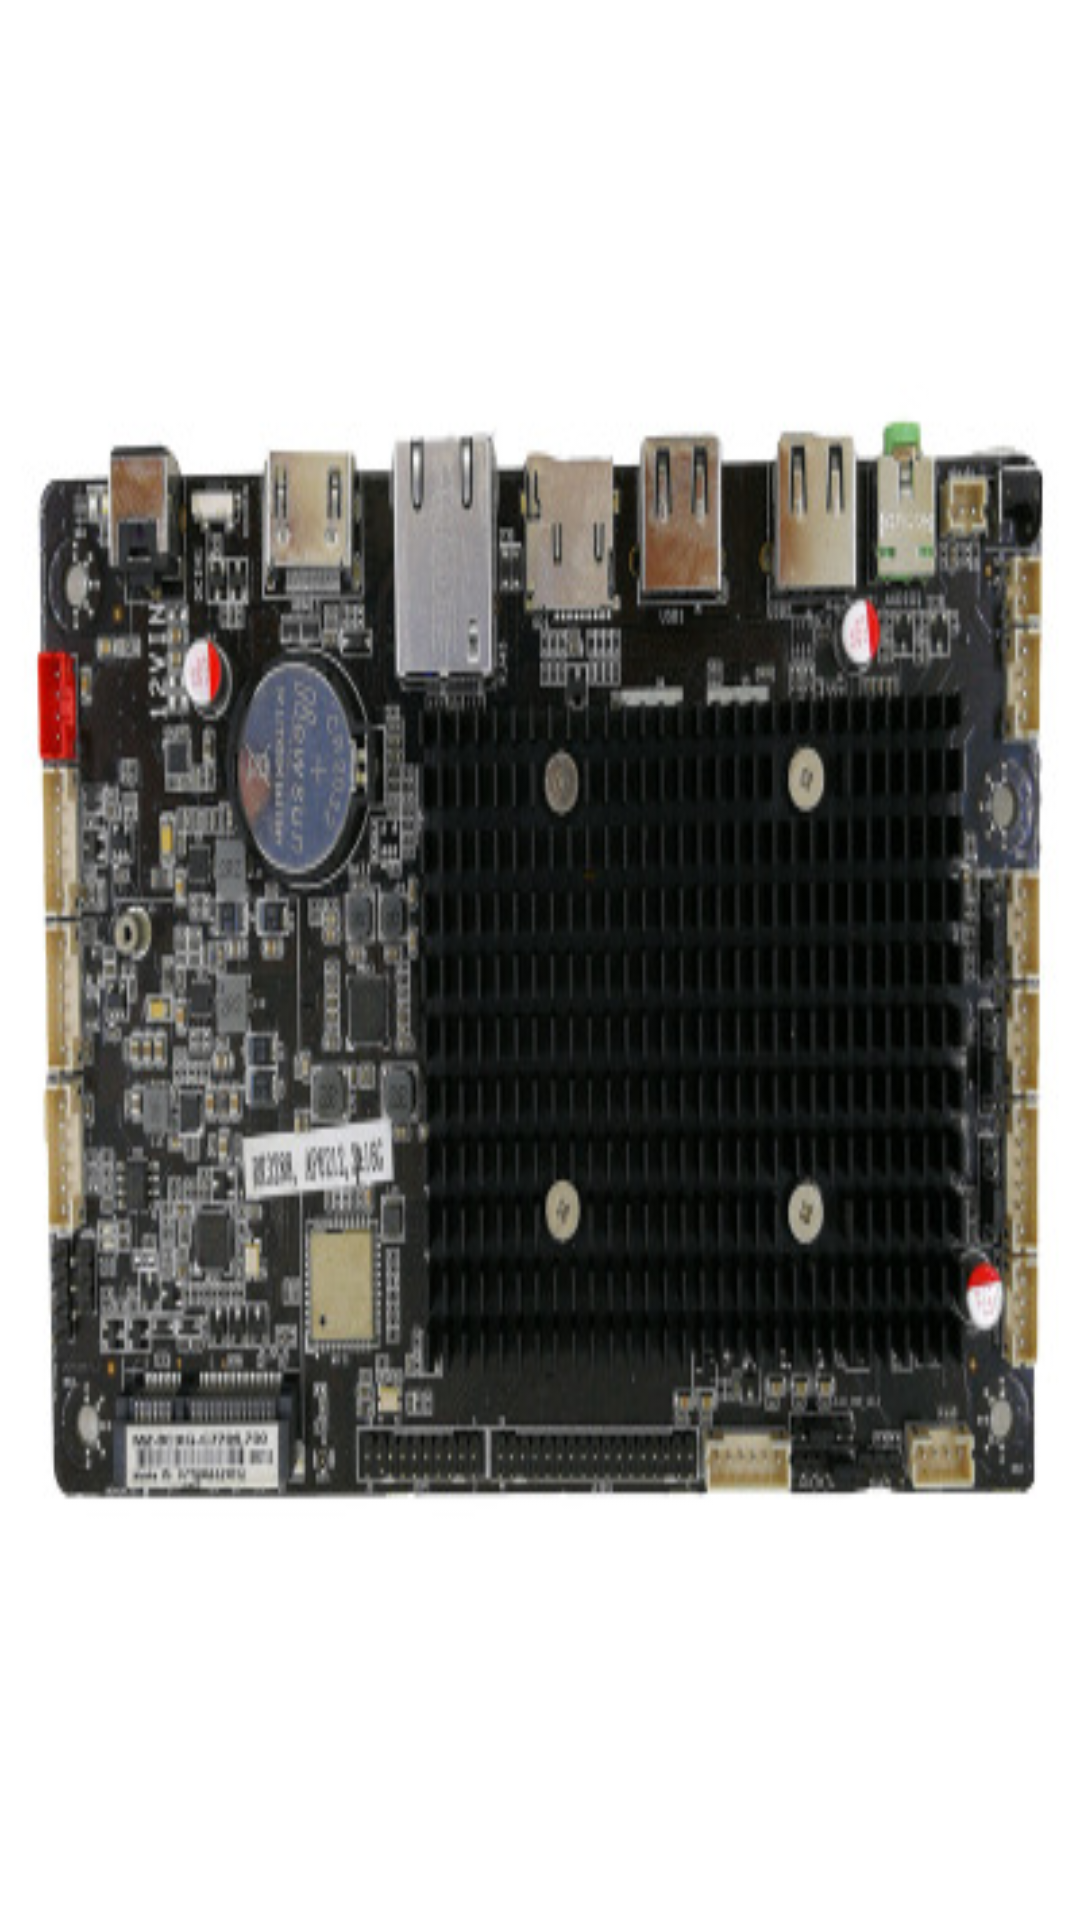

Reconstruct the res/layout file that produces this screen, plus the resources it refers to.
<!-- AndroidManifest.xml: application theme AppTheme.NoActionBar -->
<!-- res/layout/layout1.xml -->
<?xml version="1.0" encoding="utf-8"?>
<androidx.constraintlayout.widget.ConstraintLayout xmlns:android="http://schemas.android.com/apk/res/android"
    xmlns:app="http://schemas.android.com/apk/res-auto"
    xmlns:tools="http://schemas.android.com/tools"
    android:layout_width="match_parent"
    android:layout_height="match_parent"
    android:background="#673AB7">

    <ImageView
        android:id="@+id/imageView2"
        android:layout_width="match_parent"
        android:layout_height="match_parent"
        android:scaleType="fitXY"
        android:adjustViewBounds="true"
        app:layout_constraintBottom_toBottomOf="parent"
        app:layout_constraintStart_toStartOf="parent"
        app:layout_constraintTop_toTopOf="parent"
        app:srcCompat="@drawable/demo" />
</androidx.constraintlayout.widget.ConstraintLayout>
<!-- resources referenced by this layout -->
<resources>
  <!-- drawable demo: jpg bitmap (drawable-v24, 52427 bytes) -->
  <style name="AppTheme.NoActionBar">
          <item name="windowActionBar">true</item>
          <item name="windowNoTitle">true</item>
          <item name="android:windowFullscreen">true</item>
      </style>
</resources>
